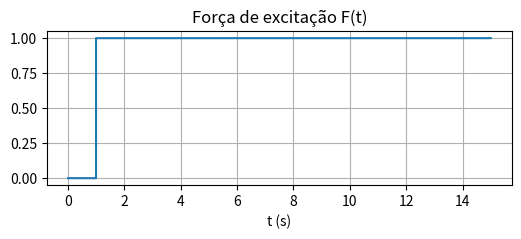
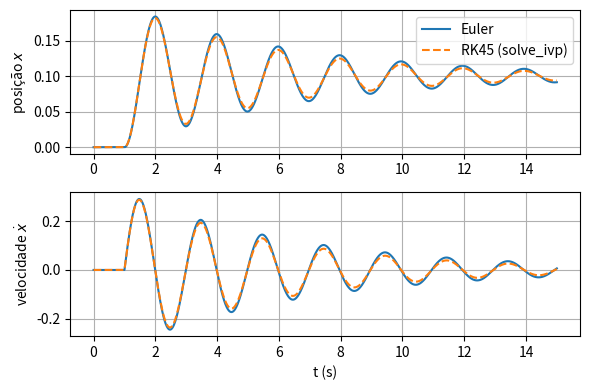

The script that saved these images, in order:
import numpy as np
import matplotlib.pyplot as plt
from scipy.integrate import solve_ivp

m = 1.0   # massa (kg)
c = 0.4   # amortecimento (N.s/m)
k = 10.0  # rigidez da mola (N/m)

# Força em degrau, aplicada a partir de t = 1 s
F = lambda t: 1.0 * (t > 1.0)

plt.figure(figsize=(6, 2))
t_plot = np.linspace(0, 15, 3000)
plt.step(t_plot, [F(ti) for ti in t_plot])
plt.title('Força de excitação F(t)')
plt.xlabel('t (s)')
plt.grid()
plt.show()

def sistema(t, x):
    x1, x2 = x
    dx1 = x2
    dx2 = (F(t) - c * x2 - k * x1) / m
    return np.array([dx1, dx2])

t = np.linspace(0, 15, 3000)
Ts = t[1] - t[0]

X_euler = np.zeros((len(t), 2))
for n in range(len(t) - 1):
    X_euler[n + 1] = X_euler[n] + Ts * sistema(t[n], X_euler[n])

sol = solve_ivp(sistema, [t[0], t[-1]], [0.0, 0.0], method='RK45',
                 t_eval=t, rtol=1e-8, atol=1e-10)
X_rk45 = sol.y.T

plt.figure(figsize=(6, 4))

plt.subplot(211)
plt.plot(t, X_euler[:, 0], label='Euler')
plt.plot(t, X_rk45[:, 0], '--', label='RK45 (solve_ivp)')
plt.ylabel('posição $x$')
plt.legend()
plt.grid()

plt.subplot(212)
plt.plot(t, X_euler[:, 1], label='Euler')
plt.plot(t, X_rk45[:, 1], '--', label='RK45 (solve_ivp)')
plt.ylabel('velocidade $\dot{x}$')
plt.xlabel('t (s)')
plt.grid()

plt.tight_layout()
plt.show()

den = np.array([m, c, k])   # m*s^2 + c*s + k
polos = np.roots(den)
print('Polos:', polos)

wn = np.sqrt(k / m)                      # frequência natural
zeta = c / (2 * np.sqrt(k * m))          # razão de amortecimento
print(f'Frequência natural wn = {wn:.4f} rad/s')
print(f'Razão de amortecimento zeta = {zeta:.4f}  ({"sub" if zeta < 1 else "sobre"}amortecido)')
